Dataset: dataset (GitHub, firedragnot-hub/Struct-Scan-AI-). Classes: crack brick, crack cob, crack stone, crack tile.

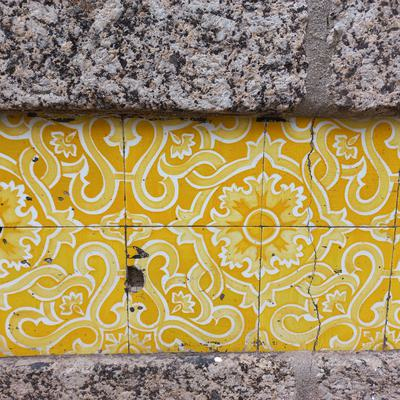
Label: crack tile

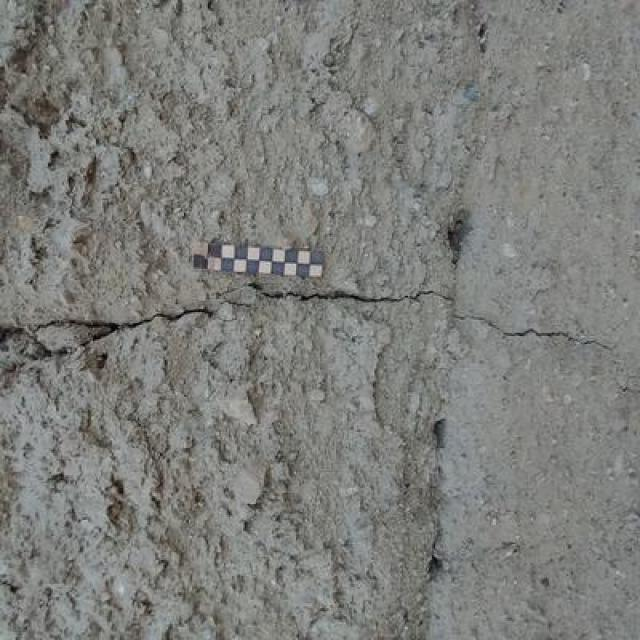
Label: crack cob

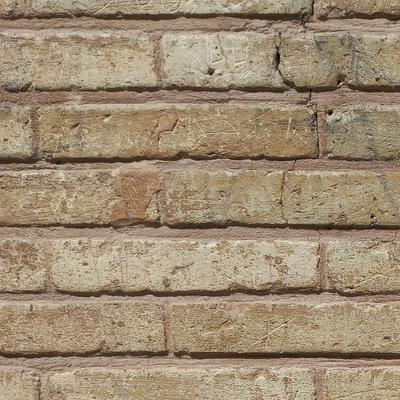
Label: crack brick

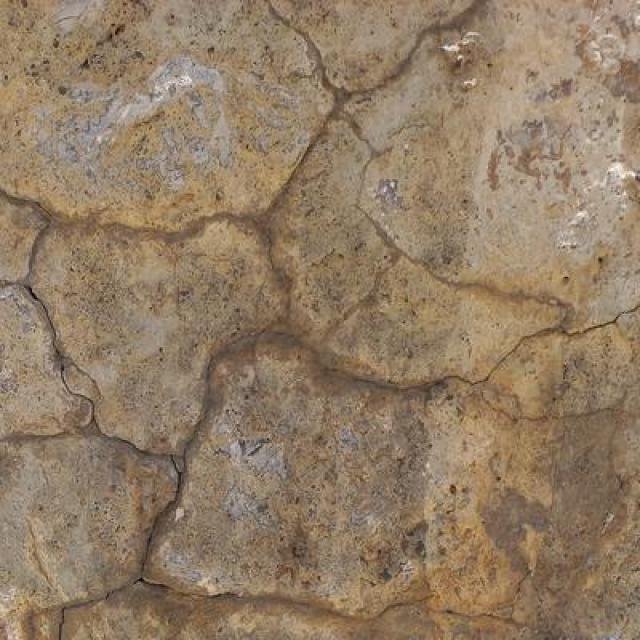
Label: crack stone

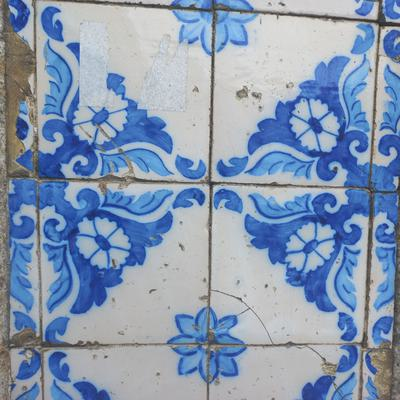
Label: crack tile

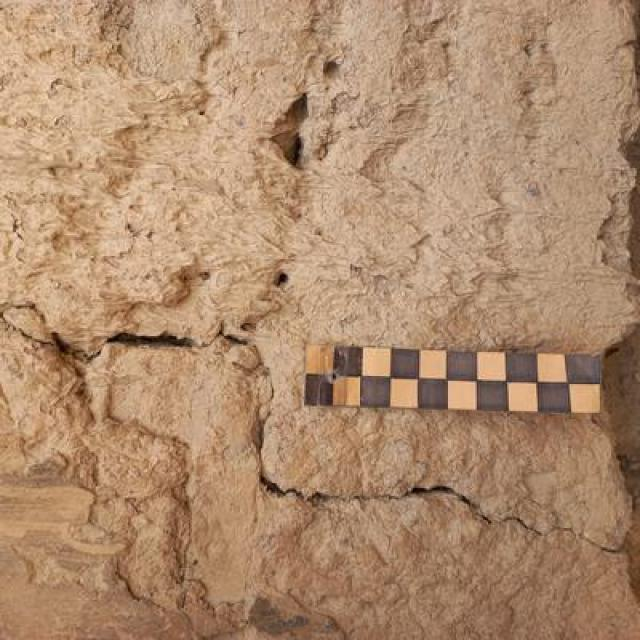
Label: crack cob
